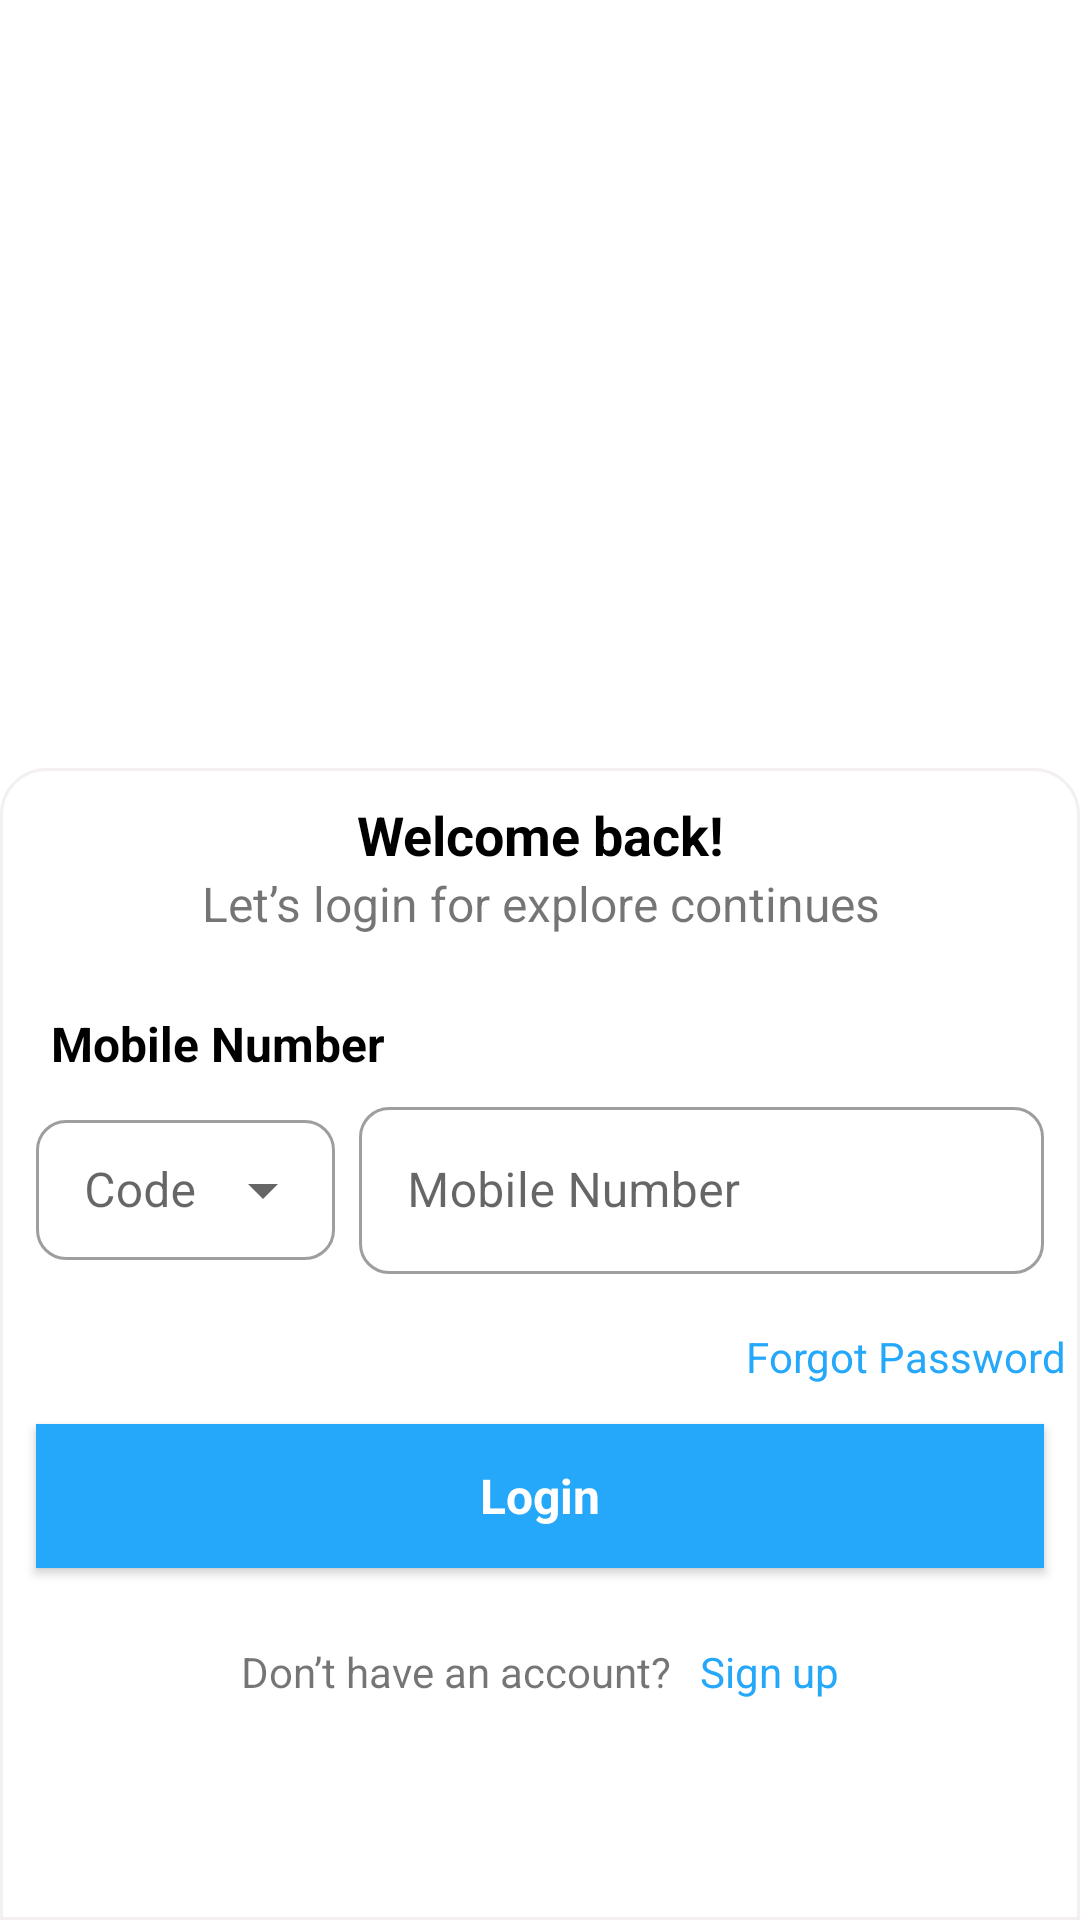

Reconstruct the res/layout file that produces this screen, plus the resources it refers to.
<!-- AndroidManifest.xml: application theme Theme.Shipment -->
<!-- res/layout/activity_log.xml -->
<?xml version="1.0" encoding="utf-8"?>
<androidx.constraintlayout.widget.ConstraintLayout xmlns:android="http://schemas.android.com/apk/res/android"
    xmlns:app="http://schemas.android.com/apk/res-auto"
    xmlns:tools="http://schemas.android.com/tools"
    android:layout_width="match_parent"
    android:layout_height="match_parent"
    android:animateLayoutChanges="true"

    tools:context=".ui.LoginActivity">

    <LinearLayout
        android:layout_width="match_parent"
        android:layout_height="match_parent"
        android:orientation="vertical">

        <LinearLayout
            android:layout_width="match_parent"
            android:layout_height="match_parent"
            android:layout_weight="1.5">


            <ImageView
                android:layout_width="match_parent"
                android:layout_height="match_parent"
                android:scaleType="centerCrop"
                android:src="@drawable/designer"
                app:srcCompat="@drawable/designer"
                tools:ignore="MissingConstraints" />
        </LinearLayout>

        <LinearLayout
            android:layout_width="match_parent"
            android:layout_height="match_parent"
            android:layout_weight="1"
            android:background="@drawable/toprounded"
            android:orientation="vertical"
            android:padding="0dp">

            <View
                android:layout_width="match_parent"
                android:layout_height="10dp" />

            <TextView
                style="@style/Font"
                android:layout_width="match_parent"
                android:layout_height="wrap_content"
                android:gravity="center"
                android:text="@string/welcome_back"
                android:textColor="@color/black"
                android:textSize="18dp"
                android:textStyle="bold" />

            <TextView
                android:layout_width="match_parent"
                android:layout_height="wrap_content"
                android:gravity="center"
                android:text="@string/let_s_login_continues"
                android:textSize="16dp" />

            <View
                android:layout_width="match_parent"
                android:layout_height="20dp" />

            <TextView
                android:layout_width="match_parent"
                android:layout_height="wrap_content"
                android:layout_marginStart="12dp"
                android:layout_marginEnd="12dp"
                android:gravity="center|start"
                android:padding="5dp"
                android:text="@string/mobile_number"
                android:textColor="@color/black"
                android:textSize="16dp"
                android:textStyle="bold" />

            <LinearLayout
                android:layout_width="match_parent"
                android:layout_height="wrap_content"
                android:layout_marginStart="12dp"
                android:layout_marginEnd="12dp"
                android:gravity="center"
                android:orientation="horizontal">

                <LinearLayout
                    android:layout_width="match_parent"
                    android:layout_height="52dp"
                    android:layout_weight="2.2"

                    android:orientation="vertical">


                    <com.google.android.material.textfield.TextInputLayout
                        android:id="@+id/menu"
                        style="@style/Widget.MaterialComponents.TextInputLayout.OutlinedBox.Dense.ExposedDropdownMenu"
                        android:layout_width="match_parent"
                        android:layout_height="wrap_content"
                        android:hint="@string/country_code"
                        app:boxCornerRadiusBottomEnd="10dp"
                        app:boxCornerRadiusBottomStart="10dp"
                        app:boxCornerRadiusTopEnd="10dp"
                        app:boxCornerRadiusTopStart="10dp">

                        <AutoCompleteTextView
                            android:id="@+id/spinnerautocompet"
                            android:layout_width="match_parent"
                            android:layout_height="wrap_content"
                            android:inputType="none" />

                    </com.google.android.material.textfield.TextInputLayout>
                </LinearLayout>

                <View
                    android:layout_width="8dp"
                    android:layout_height="10dp" />

                <com.google.android.material.textfield.TextInputLayout
                    style="@style/Widget.MaterialComponents.TextInputLayout.OutlinedBox"
                    android:layout_width="match_parent"
                    android:layout_height="wrap_content"
                    android:layout_weight="1"

                    android:hint="@string/mobile_number"
                    app:boxCornerRadiusBottomEnd="10dp"
                    app:boxCornerRadiusBottomStart="10dp"
                    app:boxCornerRadiusTopEnd="10dp"
                    app:boxCornerRadiusTopStart="10dp">

                    
                    <com.google.android.material.textfield.TextInputEditText
                        android:id="@+id/ed_username"
                        android:inputType="phone"

                        android:layout_width="match_parent"
                        android:layout_height="wrap_content" />

                </com.google.android.material.textfield.TextInputLayout>


            </LinearLayout>

            <View
                android:layout_width="match_parent"
                android:layout_height="8dp" />

            <LinearLayout
                android:id="@+id/lvl_password"
                android:layout_width="match_parent"
                android:layout_height="wrap_content"
                android:layout_marginStart="12dp"
                android:layout_marginEnd="12dp"
                android:gravity="center"
                android:orientation="vertical"
                android:visibility="gone">


                <com.google.android.material.textfield.TextInputLayout

                    style="@style/Widget.MaterialComponents.TextInputLayout.OutlinedBox"
                    android:layout_width="match_parent"
                    android:layout_height="wrap_content"

                    android:hint="@string/password"
                    app:boxCornerRadiusBottomEnd="10dp"
                    app:boxCornerRadiusBottomStart="10dp"
                    app:boxCornerRadiusTopEnd="10dp"
                    app:boxCornerRadiusTopStart="10dp"
                    app:boxStrokeColor="@color/gray0"
                    app:hintTextColor="@color/black"
                    app:passwordToggleEnabled="true">

                    
                    <com.google.android.material.textfield.TextInputEditText
                        android:id="@+id/edit_password"
                        android:inputType="textPassword"

                        android:layout_width="match_parent"
                        android:layout_height="wrap_content" />

                </com.google.android.material.textfield.TextInputLayout>
            </LinearLayout>

            <LinearLayout
                android:layout_width="match_parent"
                android:layout_height="wrap_content"
                android:layout_marginTop="5dp">

                <TextView
                    android:id="@+id/txt_forgot"
                    style="@style/Font"
                    android:layout_width="match_parent"
                    android:layout_height="wrap_content"
                    android:gravity="right"
                    android:padding="5dp"
                    android:text="@string/forgot_password"
                    android:textColor="#26A8FA" />
            </LinearLayout>

            <View
                android:layout_width="match_parent"
                android:layout_height="8dp" />

            <TextView
                android:id="@+id/btn_login"
                style="@style/AppTheme.Button"
                android:layout_width="match_parent"
                android:layout_height="wrap_content"
                android:layout_marginStart="12dp"

                android:layout_marginEnd="12dp"
                android:background="#26A8FA"
                android:gravity="center"
                android:padding="5dp"
                android:text="@string/login" />

            <View
                android:layout_width="match_parent"
                android:layout_height="20dp" />

            <LinearLayout
                android:id="@+id/lvl_signup"
                android:layout_width="wrap_content"
                android:layout_height="wrap_content"
                android:layout_gravity="center"
                android:gravity="center"
                android:orientation="horizontal">

                <TextView

                    android:layout_width="wrap_content"
                    android:layout_height="wrap_content"
                    android:gravity="center"
                    android:padding="5dp"
                    android:text="@string/don_t_have_an_account" />

                <TextView

                    style="@style/Font"
                    android:layout_width="wrap_content"
                    android:layout_height="wrap_content"
                    android:gravity="center"
                    android:padding="5dp"
                    android:text="@string/sign_up"
                    android:textColor="#26A8FA" />
            </LinearLayout>
        </LinearLayout>
    </LinearLayout>
</androidx.constraintlayout.widget.ConstraintLayout>
<!-- resources referenced by this layout -->
<resources>
  <color name="black">#FF000000</color>
  <color name="gray0">#E5E7EB</color>
  <!-- drawable toprounded (drawable) -->
  <?xml version="1.0" encoding="utf-8"?>
  <shape xmlns:android="http://schemas.android.com/apk/res/android"
      android:shape="rectangle">
  
      <solid android:color="#ffffff" />
  
      <corners
          android:topLeftRadius="15dp"
          android:topRightRadius="15dp" />
  
      <stroke android:color="@color/gray"
          android:width="1dp" />
  
  </shape>
  <string name="country_code">Code</string>
  <string name="don_t_have_an_account">Don’t have an account?</string>
  <string name="forgot_password">Forgot Password</string>
  <string name="let_s_login_continues">Let’s login for explore continues</string>
  <string name="login">Login</string>
  <string name="mobile_number">Mobile Number</string>
  <string name="password">Password</string>
  <string name="sign_up">Sign up</string>
  <string name="welcome_back">Welcome back!</string>
  <style name="AppTheme.Button" parent="Widget.AppCompat.Button">
          <item name="android:textSize">16dp</item>
          <item name="android:height">42dp</item>
          <item name="android:textStyle">bold</item>
          <item name="android:textColor">@color/white</item>
          <item name="fontFamily">@font/urbani_extrabold</item>
          <item name="android:textAllCaps">false</item>
  
          <item name="android:background">@drawable/rounded_button</item>
      </style>
  <style name="Font">
          <item name="fontFamily">@font/urbani_extrabold</item>
  
      </style>
  <style name="Theme.Shipment" parent="Theme.MaterialComponents.DayNight.NoActionBar">
          
          <item name="colorPrimary">@color/purple_500</item>
          <item name="colorPrimaryVariant">@color/purple_700</item>
          <item name="colorOnPrimary">@color/white</item>
          
          <item name="colorSecondary">@color/teal_200</item>
          <item name="colorSecondaryVariant">@color/teal_700</item>
          <item name="colorOnSecondary">@color/black</item>
          
          <item name="android:statusBarColor" tools:targetApi="l">?attr/colorPrimaryVariant</item>
          <item name="fontFamily">@font/urbani_regular</item>
          <item name="bottomSheetDialogTheme">@style/AppBottomSheetDialogTheme</item>
  
          
      </style>
  <color name="gray">#F4F0F0</color>
  <color name="white">#FFFFFFFF</color>
  <!-- drawable rounded_button (drawable) -->
  <?xml version="1.0" encoding="utf-8"?>
  <shape xmlns:android="http://schemas.android.com/apk/res/android">
      <solid android:color="#3130F6" />
      <gradient
          android:angle="90"
          android:startColor="#3130F6"
          android:endColor="#1347FF" />
      <corners android:radius="10dp" />
  </shape>
  <color name="purple_500">#26A8FA </color>
  <color name="purple_700">#26A8FA</color>
  <color name="teal_200">#26A8FA</color>
  <color name="teal_700">#26A8FA</color>
  <style name="AppBottomSheetDialogTheme" parent="Theme.Design.Light.BottomSheetDialog">
          <item name="bottomSheetStyle">@style/AppModalStyle</item>
          <item name="fontFamily">@font/urbani_regular</item>
  
      </style>
  <style name="AppModalStyle" parent="Widget.Design.BottomSheet.Modal">
          <item name="android:background">@color/tranfarnt</item>
          <item name="fontFamily">@font/urbani_regular</item>
      </style>
  <color name="tranfarnt">#00D32A1E</color>
</resources>
